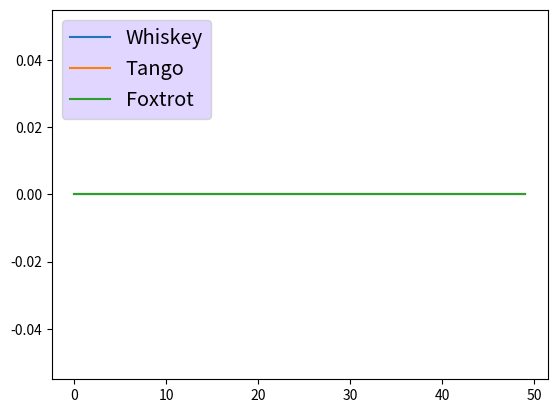

Recreate this plot in Python.
#!/usr/bin/env python2
# -*- coding: utf-8 -*-

"""Simulate the CGC game."""

from __future__ import print_function

import random
import sys

from collections import defaultdict, namedtuple

# pylint: disable=missing-docstring,too-few-public-methods,too-many-arguments
# pylint: disable=fixme

__author__ = "Kevin Borgolte <kevinbo@cs.ucsb.edu>"
__version__ = "0.0.0"


# TODO: How will we model IDS? PoVs might have 100% probabilty, but fail for a
#       team because of IDS rules.


# ===================
# Probability Helpers
def perfect():
    return 1.


# ===========
# PoV Helpers
def always_all(total):
    return total


# =======
# Scoring Functions
Overhead = namedtuple('Overhead', ['execution_time', 'file_size',
                                   'memory_usage'])
PoVCount = namedtuple('PoVCount', ['successful', 'reference_successful',
                                   'reference_total'])


class Score(object):
    def __init__(self, functionality_factor, overhead, povs):
        self.functionality_factor = functionality_factor
        self.overhead = overhead
        self.povs = povs

    @property
    def total(self):
        """Score based on CQE scoring formula."""
        return self.availability * self.security * self.evaluation

    @property
    def availability(self):
        """Calculate the availability score, based on CQE scoring."""
        return min(self.performance, self.functionality)

    @property
    def performance(self):
        perf_factor = 1 + max(0.25 * self.overhead.file_size,
                              self.overhead.memory_usage,
                              self.overhead.execution_time)
        if 0 <= perf_factor < 1.10:
            return 1
        elif 1.10 <= perf_factor < 1.62:
            return (perf_factor - 1) ** (-4)
        elif 1.62 <= perf_factor < 2:
            return -0.493 * perf_factor + 0.986
        elif perf_factor >= 2:
            return 0

    @property
    def functionality(self):
        if self.functionality_factor == 1:
            return 1
        elif 0.40 <= self.functionality_factor < 1:
            return (2 - self.functionality_factor) ** (-4)
        elif 0 < self.functionality_factor < 0.40:
            return 0.381 * self.functionality_factor
        elif self.functionality_factor == 0:
            return 0

    @property
    def reference(self):
        """Based on CQE 1.2."""
        ratio = self.povs.reference_successful * 1. / self.povs.reference_total
        return 1 - ratio

    @property
    def consensus(self):
        """Based on CQE 1.2."""
        if self.povs.successful == 0:
            return 1
        else:
            return 0

    @property
    def security(self):
        """Based on CQE 1.2."""
        if self.reference == 0:
            return 0
        else:
            return 1 + 0.5 * (self.reference + self.consensus)

    @property
    def evaluation(self):
        """Based on CQE 1.3."""
        if self.povs.successful == 0:
            return 1
        else:
            return 2


# ======
# Models
class Binary(object):
    def __init__(self, name, f_execution_time_overhead=perfect,
                 f_file_size_overhead=perfect,
                 f_memory_usage_overhead=perfect,
                 f_functionality_factor=perfect):
        """Binary model.

        A binary models the overhead and functionality of a replacement
        challenge set. It expects functions that return 0..inf for overhead
        and 0..1 for the functionality factor.
        """
        self.name = name
        self.f_execution_time_overhead = f_execution_time_overhead
        self.f_memory_usage_overhead = f_memory_usage_overhead
        self.f_file_size_overhead = f_file_size_overhead
        self.f_functionality_factor = f_functionality_factor


class Service(object):
    def __init__(self, name, binary, round_,
                 f_reference_povs_successful=always_all,
                 reference_povs_total=4):
        self.name = name
        self.binary = binary
        self.round_introduced = round_
        self.round_last_submit = None
        self.f_reference_povs_successful = f_reference_povs_successful
        self.reference_povs_total = reference_povs_total

    def field(self, binary, round_):
        self.round_last_submit = round_
        self.binary = binary

    def is_fielded(self, round_):
        """Check if the service is fielded yet.

        Per A157: A service is fielded at n+2 if the RCB was submitted in n.
        Per A163: A RCB for newly introduced challenge set is fielded at n+3.
        """
        if self.round_last_submit is None:
            # Per A163, the binary is a newly introduced RCB
            return round_ >= (self.round_introduced)
        else:
            return round_ > (1 + max(self.round_last_submit,        # A157
                                     self.round_introduced + 1))    # A163

    @property
    def functionality(self):
        return self.binary.f_functionality_factor()

    @property
    def overhead(self):
        return Overhead(self.binary.f_execution_time_overhead(),
                        self.binary.f_file_size_overhead(),
                        self.binary.f_memory_usage_overhead())

    @property
    def reference_povs_successful(self):
        """Return a number between 0 and self.reference_povs_total."""
        return self.f_reference_povs_successful(self.reference_povs_total)


class PoV(object):
    def __init__(self, service, kind, f_success=perfect):
        self.service = service       # Target service
        self.kind = kind             # Type (1: pc control, 2: page read)
        self.f_success = f_success   # Probability of success (0 - 1)

    @property
    def successful(self):
        return self.f_success()


class Round(object):
    def __init__(self, round_):
        round_ = round_
        self.successful = defaultdict(list)
        self.scores = defaultdict(list)

    def pov_successful(self, pov, team):
        self.successful[pov.service.name].append(team.name)


class Team(object):
    def __init__(self, name, services, povs=None):
        self.name = name
        self.services = services                        # Fielded services
        self.povs = povs if povs is not None else {}    # Active PoVs


class Simulation(object):
    def __init__(self, teams, services):
        """Create a Simulation."""
        # TODO: Services and povs should be moved outside of this constructor to
        #       be more flexible. In fact, instantiated beforehand based on
        #       probability functions, like "PerfectTeam" etc.
        self.services = {name: Service(name, Binary(binary), 0) for
                         name, binary in services.items()}
        self.teams = {name: Team(name, self.services) for name in teams}

    def run(self, rounds=50, seed=None):
        """Simulate the game.

        For reproducibility, you can specify the seed for the random number
        generator.
        """
        random.seed(seed)
        for round_no in range(rounds):
            scores = {}

            # Run PoVs
            for team in self.teams.values():
                round_ = Round(round_no)

                # Execute the current team PoVs against the relevant binaries
                # of other teams (Evaluation points).
                for pov in team.povs.values():
                    # Only attack teams who have same binary fielded; a team
                    # might have fielded a patched version for which the PoV
                    # does not work.
                    targets = (t for t in self.teams.values()
                               if t != team and
                               t.services[pov.service].binary == pov.binary and
                               t.services[pov.service].is_fielded(round_no))
                    for target in targets:
                        if pov.run():
                            round_.pov_successful(pov, target)

            # Total Score per Team
            for team in self.teams.values():
                for service in team.services.values():
                    consensus = round_.successful[service.name].count(team.name)
                    povcount = PoVCount(consensus,
                                        service.reference_povs_successful,
                                        service.reference_povs_total)

                    if service.is_fielded(round_no):
                        functionality = service.functionality
                    else:
                        functionality = 0

                    score = Score(functionality, service.overhead, povcount)
                    round_.scores[team.name].append(score)

                scores[team.name] = sum(s.total for s in
                                        round_.scores[team.name])

            yield scores


def plot(round_scores):
    """Plots the scores nicely.

    Expects an ordered list of scores per round, which should be maps from team
    to the team's score for this round.
    """
    import matplotlib.pyplot as plt

    teams = defaultdict(list)

    for round_score in round_scores:
        for team, score in round_score.items():
            teams[team].append(score)

    for team, scores in teams.items():
        plt.plot(range(len(round_scores)), scores, label=team)

    legend = plt.legend(loc='upper left', fontsize='x-large')
    legend.get_frame().set_facecolor('#d9ccff')

    plt.show()


def main(args):     # pylint: disable=unused-argument
    teams = ['Whiskey', 'Tango', 'Foxtrot']
    services = {'SFTP': 'sftp_0000',
                'HTTP': 'http_0000',
                'SMTP': 'smtp_0000'}
    simulation = Simulation(teams, services)
    rounds = list(simulation.run(seed=0x1337))

    for scores in rounds:
        print(scores)

    plot(rounds)

    return 0

if __name__ == "__main__":
    sys.exit(main(sys.argv))
